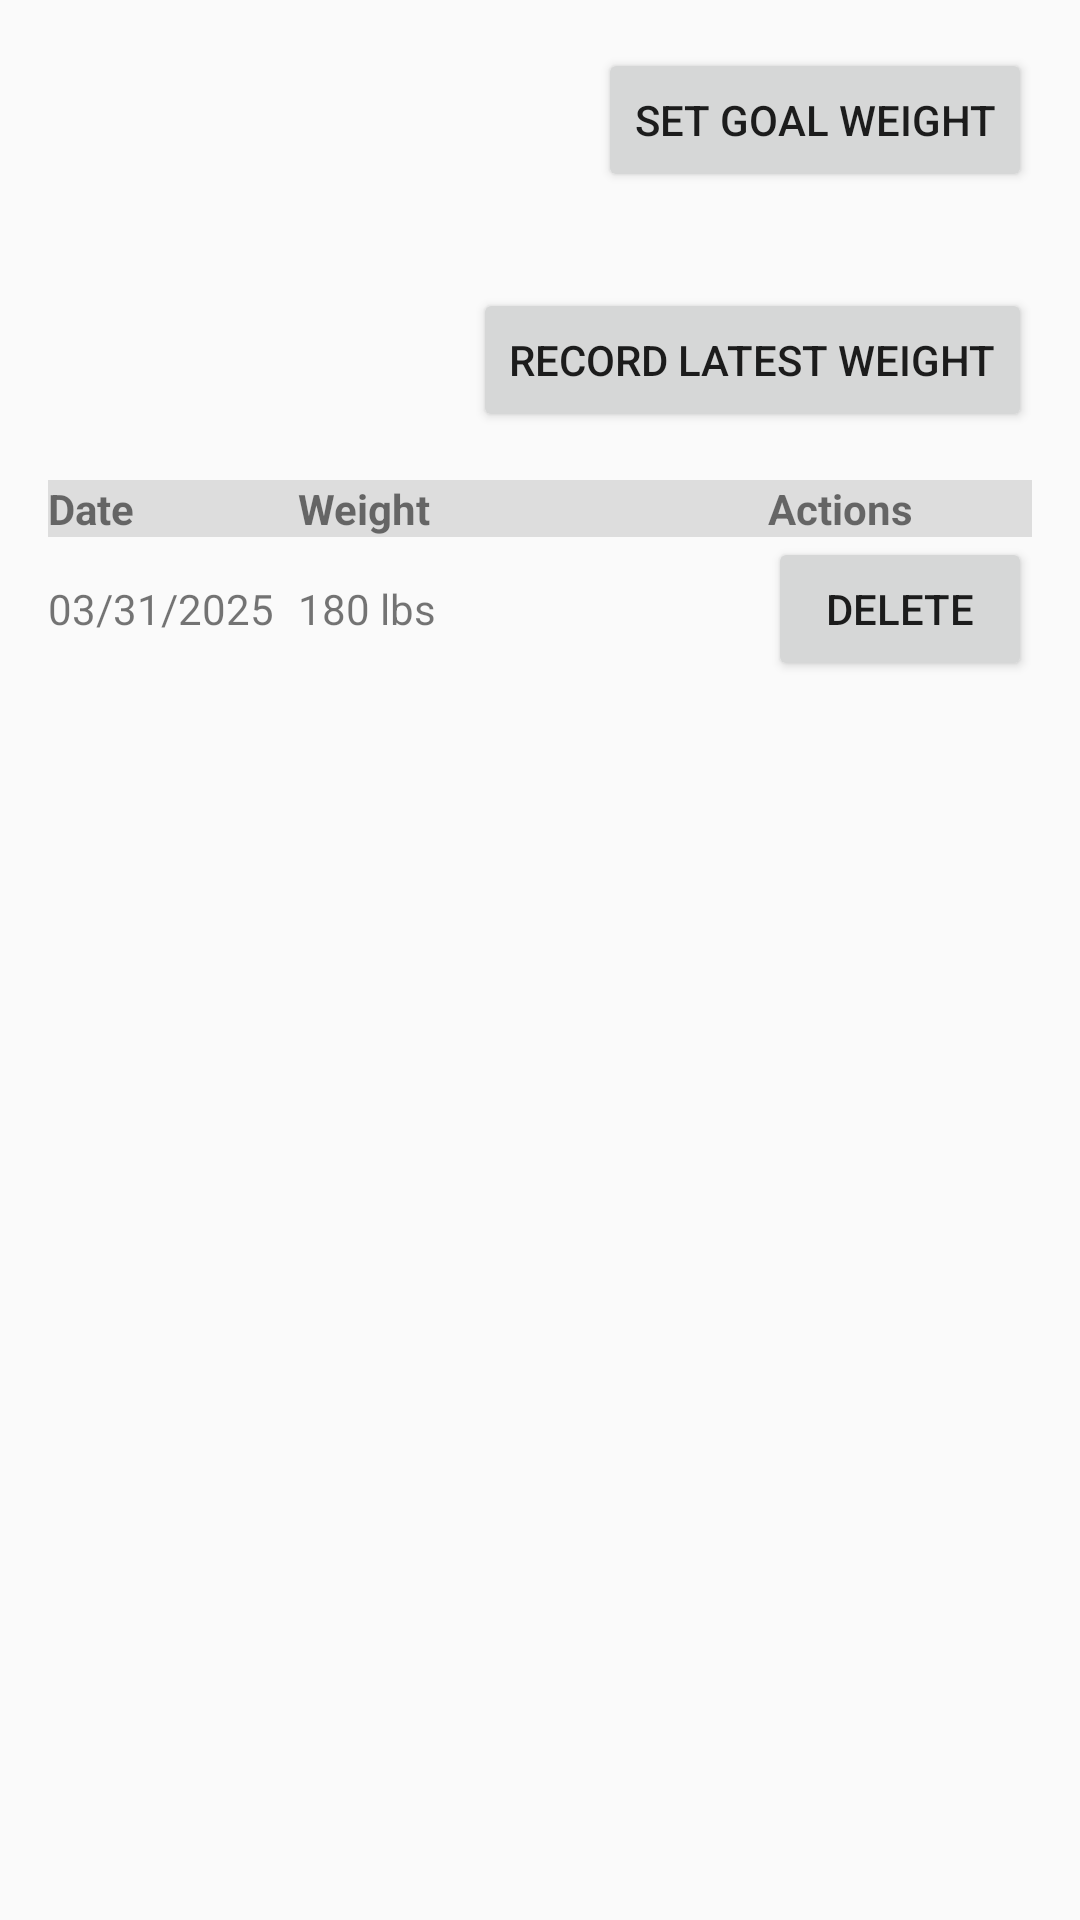

Produce the Android XML layout that renders to this screen, including the resource entries it uses.
<!-- AndroidManifest.xml: application theme Theme.Redo -->
<!-- res/layout/layout_grid.xml -->
<?xml version="1.0" encoding="utf-8"?>
<RelativeLayout xmlns:android="http://schemas.android.com/apk/res/android"
    android:layout_width="match_parent"
    android:layout_height="match_parent"
    android:padding="16dp">

    
    <Button
        android:id="@+id/buttonSetGoalWeight"
        android:layout_width="wrap_content"
        android:layout_height="wrap_content"
        android:text="Set Goal Weight"
        android:layout_alignParentTop="true"
        android:layout_alignParentEnd="true"
        android:layout_marginBottom="16dp" />

    
    <Button
        android:id="@+id/buttonRecordWeight"
        android:layout_width="wrap_content"
        android:layout_height="wrap_content"
        android:text="Record Latest Weight"
        android:layout_below="@id/buttonSetGoalWeight"
        android:layout_alignParentEnd="true"
        android:layout_marginTop="16dp"
        android:layout_marginBottom="8dp" />

    
    <ScrollView
        android:id="@+id/scrollView"
        android:layout_width="match_parent"
        android:layout_height="match_parent"
        android:layout_below="@id/buttonRecordWeight"
        android:layout_marginTop="8dp">

        <TableLayout
            android:id="@+id/tableLayout"
            android:layout_width="match_parent"
            android:layout_height="wrap_content"
            android:stretchColumns="1"
            android:shrinkColumns="1">

            
            <TableRow
                android:background="#dddddd">

                <TextView
                    android:text="Date"
                    android:paddingEnd="8dp"
                    android:textStyle="bold"
                    android:layout_width="wrap_content"
                    android:layout_height="wrap_content" />

                <TextView
                    android:text="Weight"
                    android:textStyle="bold"
                    android:layout_width="wrap_content"
                    android:layout_height="wrap_content" />

                <TextView
                    android:text="Actions"
                    android:textStyle="bold"
                    android:layout_width="wrap_content"
                    android:layout_height="wrap_content" />
            </TableRow>


            <TableRow>

                <TextView
                    android:text="03/31/2025"
                    android:paddingEnd="8dp"/>

                <TextView
                    android:text="180 lbs" />

                <Button
                    android:text="Delete"
                    android:onClick="deleteRow" />

            </TableRow>


        </TableLayout>
    </ScrollView>
</RelativeLayout>
<!-- resources referenced by this layout -->
<resources>
  <style name="Theme.Redo" parent="Theme.AppCompat.Light.DarkActionBar" />
</resources>
